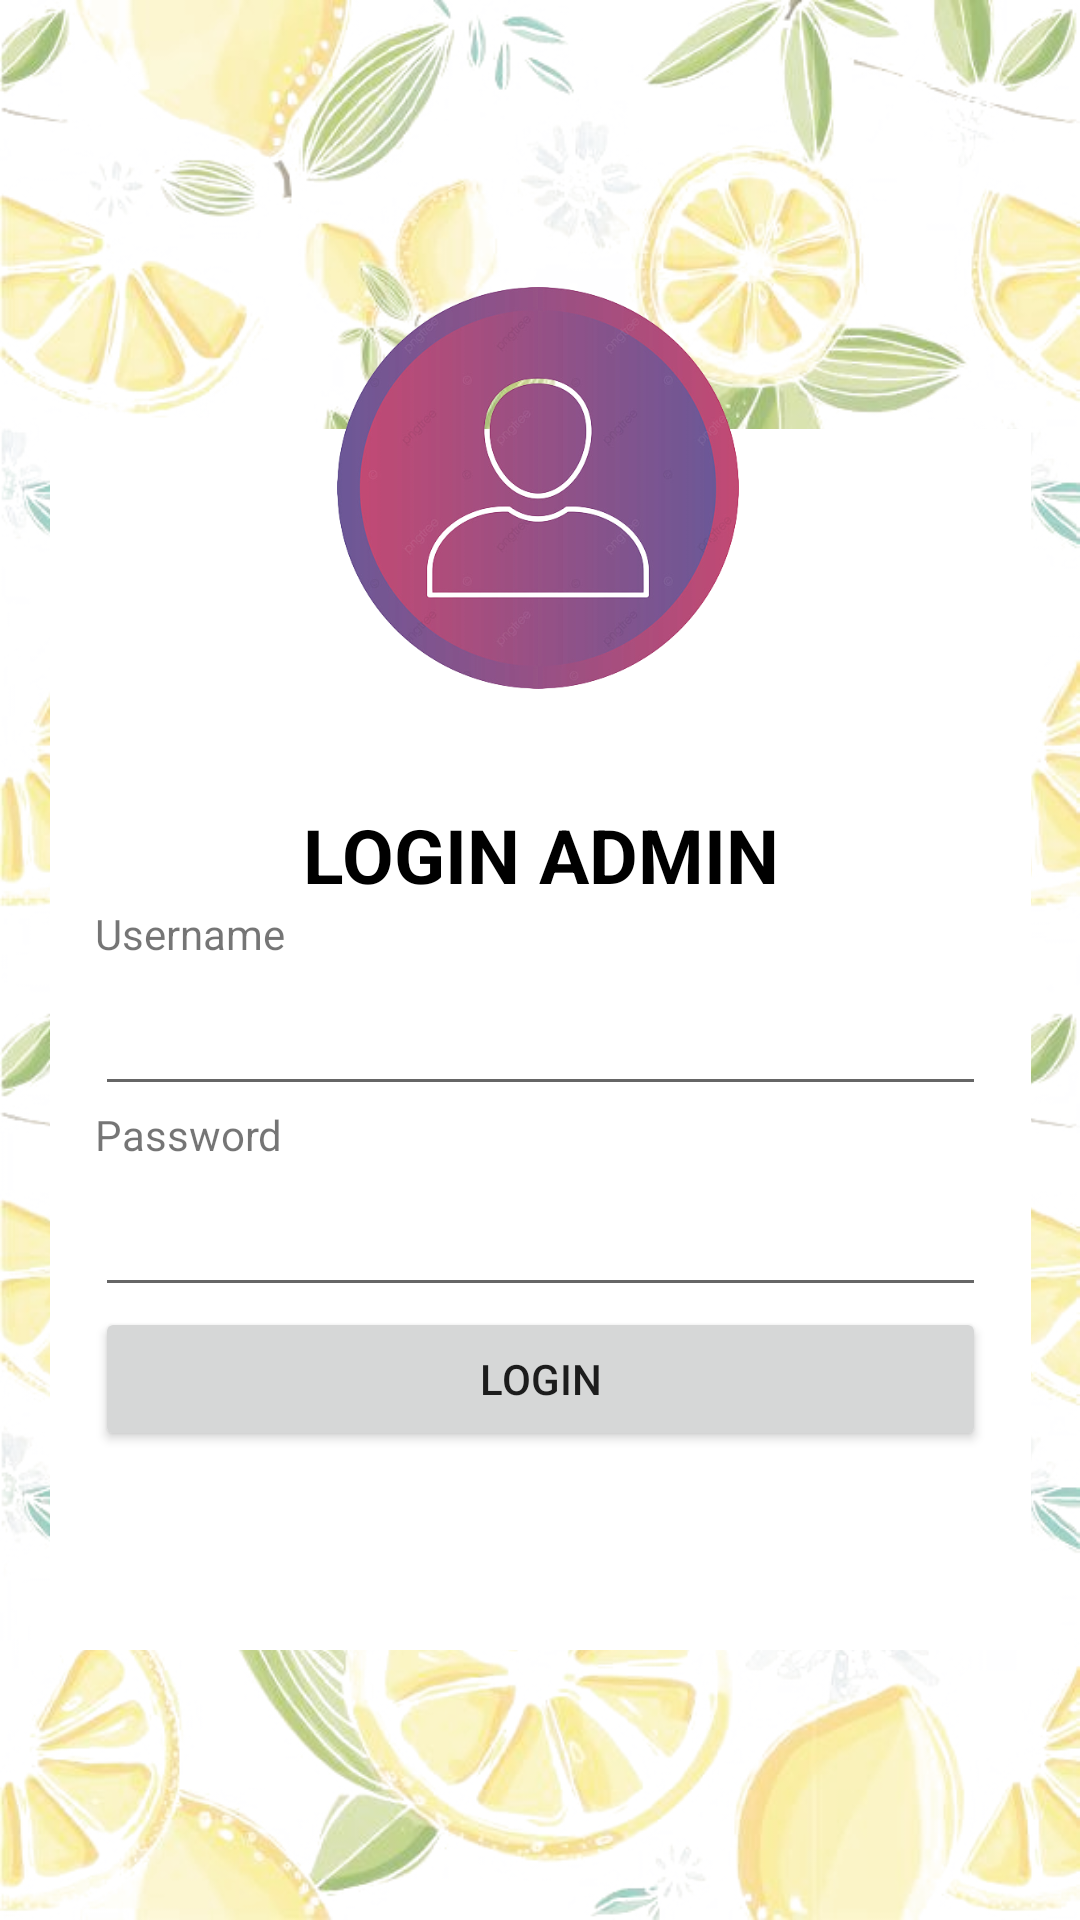

This screen was rendered from an Android layout file. Write that file and the resources it references.
<!-- AndroidManifest.xml: application theme Theme.GudangBuahApp -->
<!-- res/layout/activity_main.xml -->
<?xml version="1.0" encoding="utf-8"?>
<androidx.constraintlayout.widget.ConstraintLayout xmlns:android="http://schemas.android.com/apk/res/android"
    xmlns:app="http://schemas.android.com/apk/res-auto"
    xmlns:tools="http://schemas.android.com/tools"
    android:layout_width="match_parent"
    android:layout_height="match_parent"
    android:background="@drawable/bg5"
    tools:context=".MainActivity">

    

    

    <LinearLayout
        android:id="@+id/linearLayout"
        android:layout_width="327dp"
        android:layout_height="407dp"
        android:background="#ffff"
        android:orientation="vertical"
        android:padding="15dp"
        app:layout_constraintBottom_toBottomOf="parent"
        app:layout_constraintEnd_toEndOf="parent"
        app:layout_constraintStart_toStartOf="parent"
        app:layout_constraintTop_toTopOf="parent"
        app:layout_constraintVertical_bias="0.614"
        tools:ignore="MissingConstraints">

        
        <TextView
            android:id="@+id/textLogin"
            android:layout_width="280dp"
            android:layout_height="wrap_content"
            android:layout_gravity="center_horizontal"
            android:layout_marginTop="110dp"
            android:text="LOGIN ADMIN"
            android:textAlignment="center"
            android:textColor="#000"
            android:textSize="25sp"
            android:textStyle="bold"
            tools:layout_editor_absoluteX="131dp"
            tools:layout_editor_absoluteY="282dp" />

        

        
        <TextView
            android:id="@+id/textNama"
            android:layout_width="match_parent"
            android:layout_height="wrap_content"
            android:text="Username" />

        <EditText
            android:id="@+id/editNama"
            android:layout_width="match_parent"
            android:layout_height="wrap_content"
            android:autofillHints=""
            android:inputType="textPersonName"
            android:minHeight="48dp"
            tools:ignore="LabelFor,SpeakableTextPresentCheck" />

        
        <TextView
            android:id="@+id/textPass"
            android:layout_width="match_parent"
            android:layout_height="wrap_content"
            android:text="Password" />

        
        <EditText
            android:id="@+id/editPass"
            android:layout_width="match_parent"
            android:layout_height="wrap_content"
            android:autofillHints=""
            android:inputType="numberPassword"
            android:minHeight="48dp"
            tools:ignore="LabelFor,SpeakableTextPresentCheck" />

        
        <Button
            android:id="@+id/btnLogin"
            android:layout_width="match_parent"
            android:layout_height="wrap_content"
            android:text="Login" />
    </LinearLayout>

    <ImageView
        android:id="@+id/imageView"
        android:layout_width="178dp"
        android:layout_height="134dp"
        app:layout_constraintBottom_toBottomOf="parent"
        app:layout_constraintEnd_toEndOf="parent"
        app:layout_constraintHorizontal_bias="0.497"
        app:layout_constraintStart_toStartOf="parent"
        app:layout_constraintTop_toTopOf="parent"
        app:layout_constraintVertical_bias="0.189"
        app:srcCompat="@drawable/admin1" />

</androidx.constraintlayout.widget.ConstraintLayout>
<!-- resources referenced by this layout -->
<resources>
  <!-- drawable admin1: png bitmap (drawable, 128856 bytes) -->
  <!-- drawable bg5: png bitmap (drawable, 555457 bytes) -->
  <style name="Theme.GudangBuahApp" parent="Theme.MaterialComponents.DayNight.DarkActionBar">
          
          <item name="colorPrimary">#008000</item>
          <item name="colorPrimaryVariant">@color/purple_700</item>
          <item name="colorOnPrimary">@color/white</item>
          
          <item name="colorSecondary">#008000</item>
          <item name="colorSecondaryVariant">@color/teal_700</item>
          <item name="colorOnSecondary">@color/black</item>
          
          <item name="android:statusBarColor" tools:targetApi="l">?attr/colorPrimaryVariant</item>
          
      </style>
  <!-- not gathered from this repository: default colours our renderer supplied (Android Studio template values) -->
  <color name="purple_700">#FF3700B3</color>
  <color name="teal_700">#FF018786</color>
  <color name="black">#FF000000</color>
  <color name="white">#FFFFFFFF</color>
</resources>
